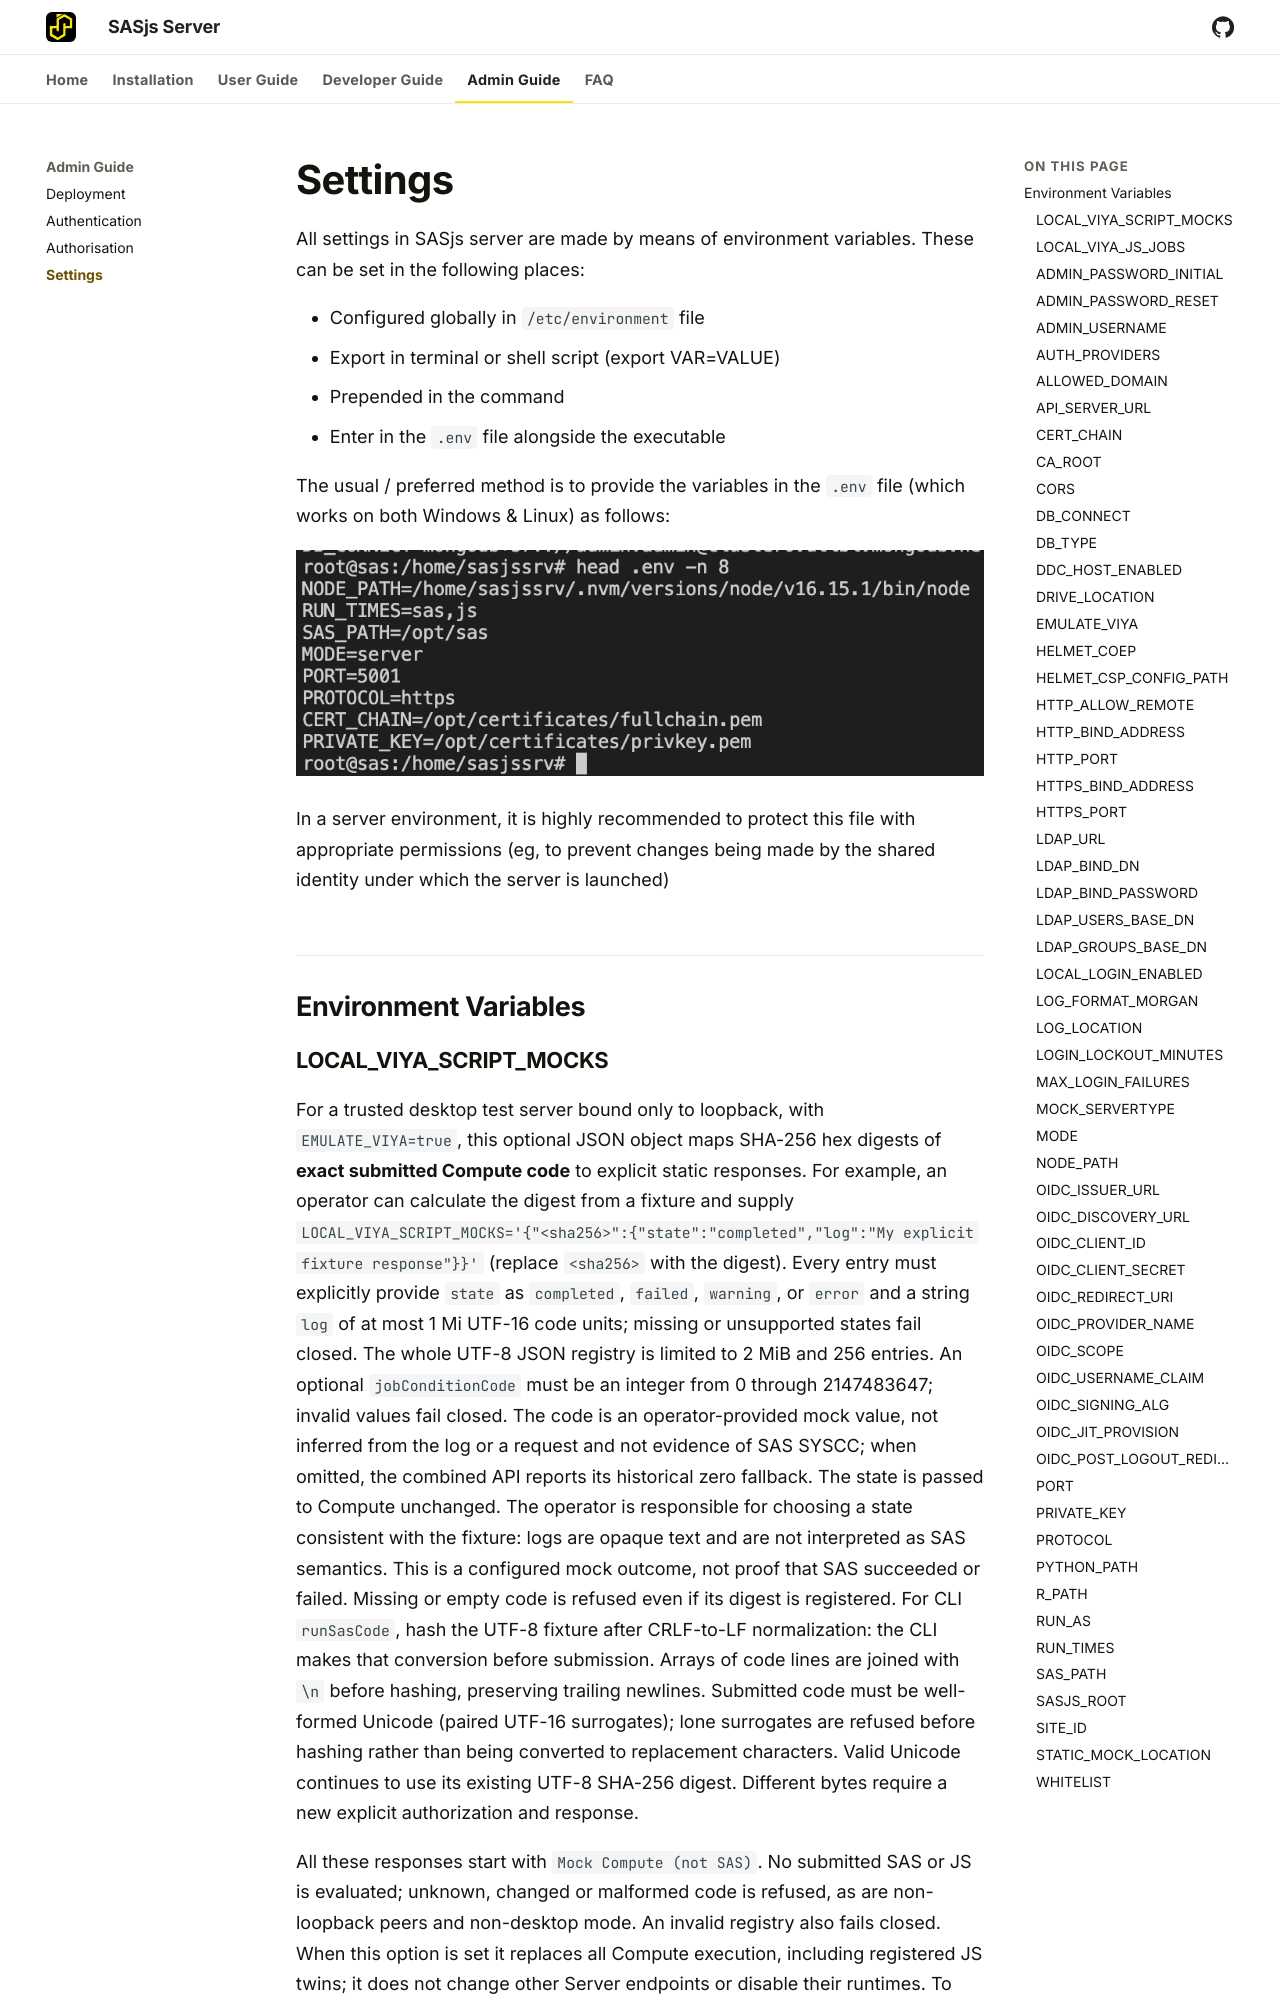

repository: sasjs/server · page: documentation/settings/index.html · generator: mkdocs

---
layout: article
title: Settings
description: Configuring SASjs Server settings
---

# Settings

All settings in SASjs server are made by means of environment variables.  These can be set in the following places:

- Configured globally in `/etc/environment` file
- Export in terminal or shell script (export VAR=VALUE)
- Prepended in the command
- Enter in the `.env` file alongside the executable

The usual / preferred method is to provide the variables in the `.env` file (which works on both Windows & Linux) as follows:

![The .env file, beside the server executable, holding the settings](img/env.png){ width="880" height="290" loading="lazy" decoding="async" }

In a server environment, it is highly recommended to protect this file with appropriate permissions (eg, to prevent changes being made by the shared identity under which the server is launched) 

## Environment Variables
